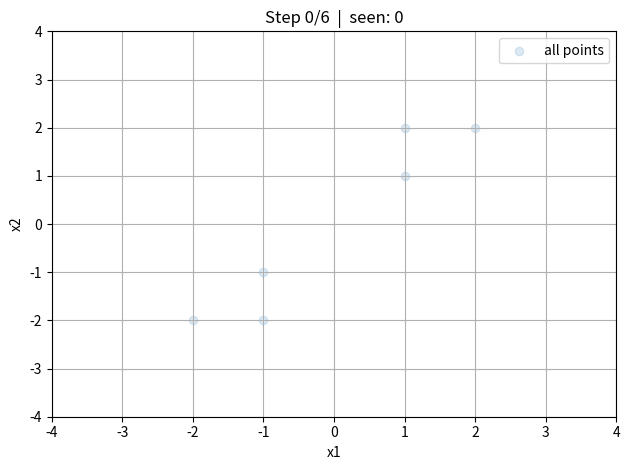

The matplotlib source for this figure:
import numpy as np
import matplotlib.pyplot as plt

# Part A: Tiny World
def plot_boundary(w, X, label=None):
    """Draw decision boundary for augmented weights w=[b,w1,w2]."""
    b, w1, w2 = w
    xs = np.linspace(X[:,0].min()-0.5, X[:,0].max()+0.5, 200)
    if abs(w2) > 1e-12:
        ys = -(b + w1*xs) / (w2 + 1e-12)
        plt.plot(xs, ys, label=label)
    elif abs(w1) > 1e-12:
        x_vert = -b / (w1 + 1e-12)
        plt.axvline(x_vert, label=label)

# Part B: Perceptron from Scratch
class Perceptron:
    """
    Augmented weights: self.w = [b, w1, w2]
    We record a frame after EVERY sample visit (even if no update).
    history[k] contains:
      - 'w': weights *after* processing that sample (None for the initial frame),
      - 'i': index of the sample processed on this frame (-1 for initial),
      - 'seen': how many samples have been seen so far in this pass (for axis bounds),
      - 'updated': whether a mistake update happened.
    """
    def __init__(self, num_input, learning_rate=1.0, seed=None):
        self.lr = float(learning_rate)
        if seed is not None:
            rng = np.random.default_rng(seed)
            self.w = rng.standard_normal(num_input + 1)
        else:
            self.w = np.random.randn(num_input + 1)
        self.history = []
        self.visit_order = []  # sequence of sample indices we visit

    def score(self, X):
        X = np.asarray(X)
        if X.ndim == 1:
            return self.w[0] + X @ self.w[1:]
        return self.w[0] + X @ self.w[1:]

    def predict(self, X):
        g = self.score(X)
        if np.ndim(g) == 0:
            return 1 if g >= 0 else -1
        return np.where(g >= 0, 1, -1)

    def _update_if_mistake(self, x, y):
        g = self.score(x)
        if y * g <= 0:  # count boundary as mistake
            self.w[1:] += self.lr * y * x
            self.w[0]   += self.lr * y
            return True
        return False

    def fit(self, X, y, epochs=1):
        n = len(X)
        self.history = []
        self.visit_order = []

        # Frame 0: before anything happens -> no line
        self.history.append({"w": None, "i": -1, "seen": 0, "updated": False})

        for _ in range(epochs):
            for i in range(n):
                self.visit_order.append(i)
                updated = self._update_if_mistake(X[i], y[i])
                # record a frame after visiting this sample (line shows current w)
                seen = (self.history[-1]["seen"] + 1)
                self.history.append({"w": self.w.copy(), "i": i, "seen": seen, "updated": updated})
        return self

    def plot_step(self, X, y, k):
        """
        k indexes frames in self.history.
        Frame 0: no boundary (w is None)
        Frame >=1: boundary for weights AFTER processing that frame's sample
        """
        plt.clf()

        # figure out what we've "seen" so far (for axis bounds)
        frame = self.history[k]
        seen = frame["seen"]  # number of points visited so far in current pass (0 at start)

        # scatter all points lightly in background
        plt.scatter(X[:,0], X[:,1], alpha=0.15, label="all points")

        # scatter just the seen points more prominently
        if seen > 0:
            X_seen = X[:seen]
            y_seen = y[:seen]
            pos = X_seen[y_seen == 1]
            neg = X_seen[y_seen == -1]
            if len(pos): plt.scatter(pos[:,0], pos[:,1], marker="o", label="y=+1 (seen)")
            if len(neg): plt.scatter(neg[:,0], neg[:,1], marker="x", label="y=-1 (seen)")
        else:
            X_seen = np.empty((0,2))

        # highlight: current (processed) and next
        i = frame["i"]
        if i >= 0:
            plt.scatter([X[i,0]], [X[i,1]], s=140, facecolors="none",
                        edgecolors="tab:red", linewidths=2, label="current")
            # next sample index (one-by-one within current epoch order)
            # Find where we are in visit_order to know the next
            # (k==0 has i=-1; from k>=1, the (k-1)-th visit is at visit_order[k-1])
            if k-1 < len(self.visit_order):
                pos_in_order = k-1
                if pos_in_order + 1 < len(self.visit_order):
                    nxt_idx = self.visit_order[pos_in_order + 1]
                    plt.scatter([X[nxt_idx,0]], [X[nxt_idx,1]], s=140, facecolors="none",
                                edgecolors="gold", linewidths=2, label="next")

        # draw boundary if we have weights for this frame
        if frame["w"] is not None:
            plot_boundary(frame["w"], X_seen if seen>0 else X, label="boundary")

            # draw weight vector arrow (from origin)
            b, w1, w2 = frame["w"]
            plt.arrow(0, 0, w1, w2, head_width=0.15, length_includes_head=True)
            plt.text(w1, w2, "  w", va="center")

        # dynamic bounds: fit to points seen so far (with padding).
        if seen > 0:
            xmin, xmax = X_seen[:,0].min(), X_seen[:,0].max()
            ymin, ymax = X_seen[:,1].min(), X_seen[:,1].max()
        else:
            xmin, xmax = X[:,0].min(), X[:,0].max()
            ymin, ymax = X[:,1].min(), X[:,1].max()

        pad_x = 0.5 * max(1e-6, xmax - xmin)
        pad_y = 0.5 * max(1e-6, ymax - ymin)
        plt.xlim(xmin - pad_x, xmax + pad_x)
        plt.ylim(ymin - pad_y, ymax + pad_y)

        upd_txt = " (updated)" if frame["updated"] else ""
        plt.title(f"Step {k}/{len(self.history)-1}  |  seen: {seen}{upd_txt}")
        plt.xlabel("x1"); plt.ylabel("x2")
        plt.grid(True); plt.legend(loc="best"); plt.tight_layout()
        plt.draw()


X = np.array([[1,1],[2,2],[1,2],[-1,-1],[-1,-2],[-2,-2]], dtype=float)
y = np.array([ 1,  1,  1, -1, -1, -1], dtype=int)

p = Perceptron(num_input=2, learning_rate=1.0, seed=0)
p.fit(X, y, epochs=1)   # visit each point once (one-by-one)

step = [0]
fig = plt.figure()

def on_key(event):
    if event.key == "right" and step[0] < len(p.history) - 1:
        step[0] += 1
        p.plot_step(X, y, step[0])
    elif event.key == "left" and step[0] > 0:
        step[0] -= 1
        p.plot_step(X, y, step[0])

fig.canvas.mpl_connect("key_press_event", on_key)
p.plot_step(X, y, step[0])
plt.show()
